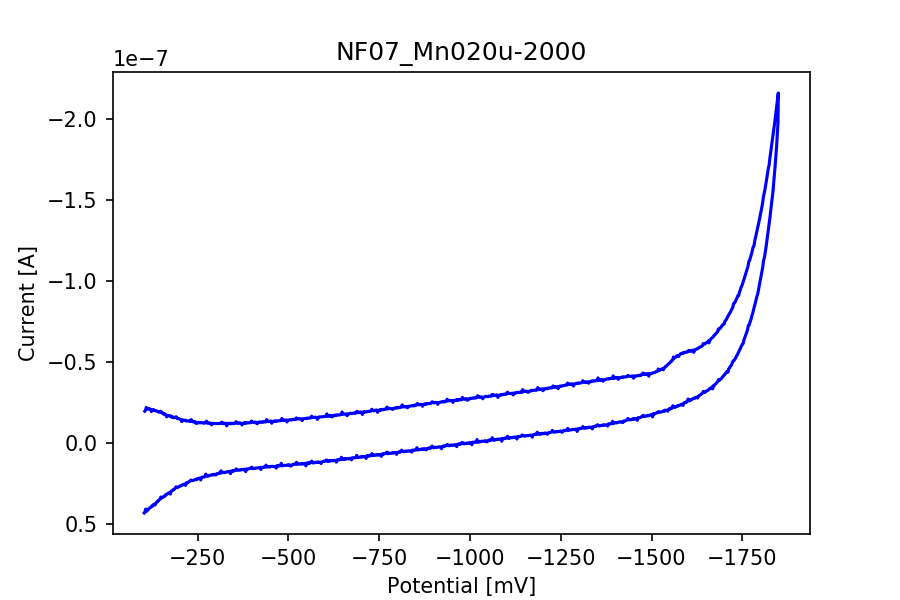

The data file committed next to this chart (first rows):
potential, current
-104.4, -1.934210689967158e-08
-106.4, -1.9793512796582317e-08
-108.4, -2.1714372044528173e-08
-110.4, -2.09156697093252e-08
-112.4, -2.073288211022402e-08
-114.4, -2.0639898853289945e-08
-116.4, -2.0967327074288575e-08
-118.4, -2.0507179161768652e-08
-120.4, -2.056598908495773e-08
-122.4, -1.9117993408599705e-08
-124.4, -2.016783001039386e-08
-126.4, -2.0150345979175486e-08
-128.4, -2.0411016990067598e-08
-130.4, -1.9841196518086973e-08
-132.4, -1.960516209663893e-08
-134.4, -1.9713245198716148e-08
-136.4, -1.958449915065358e-08
-138.4, -1.928965480601646e-08
-140.4, -1.897732643016097e-08
-142.4, -1.9075078059245513e-08
-144.4, -1.881043340489468e-08
-146.4, -1.8718244876652344e-08
-148.4, -1.9354027830047744e-08
-150.4, -1.871188704711839e-08
-152.4, -1.8394790299112433e-08
-154.4, -1.7783643935161105e-08
-156.4, -1.7971994635104492e-08
-158.3, -1.7342569511243047e-08
-160.3, -1.7577809203999345e-08
-162.3, -1.7194749974578615e-08
-164.3, -1.586596360198223e-08
-166.3, -1.6655923921576015e-08
-168.3, -1.6716323302148576e-08
-170.3, -1.6482673066775767e-08
-172.3, -1.639366345330041e-08
-174.3, -1.6151271202318412e-08
-176.3, -1.641591585666925e-08
-178.3, -1.565694995605349e-08
-180.3, -1.598437817705212e-08
-182.3, -1.554330375313406e-08
-184.3, -1.5382768557401722e-08
-186.3, -1.5312037703836486e-08
-188.3, -1.541773661983847e-08
-190.3, -1.5957357401532815e-08
-192.3, -1.555442995481848e-08
-194.3, -1.4721554285870506e-08
-196.3, -1.4803411341120165e-08
-198.3, -1.474460141793109e-08
-200.3, -1.4592013509116194e-08
-202.2, -1.4322600482614892e-08
-204.2, -1.418193350417616e-08
-206.2, -1.2902420310467916e-08
-208.2, -1.3973714586939165e-08
-210.2, -1.3845763267568342e-08
-212.2, -1.3620060319112974e-08
-214.2, -1.3689201715294724e-08
-216.2, -1.3872784043087646e-08
-218.2, -1.329581101288132e-08
-220.2, -1.3494493185817383e-08
-222.2, -1.332760016055109e-08
... 1,689 more rows
